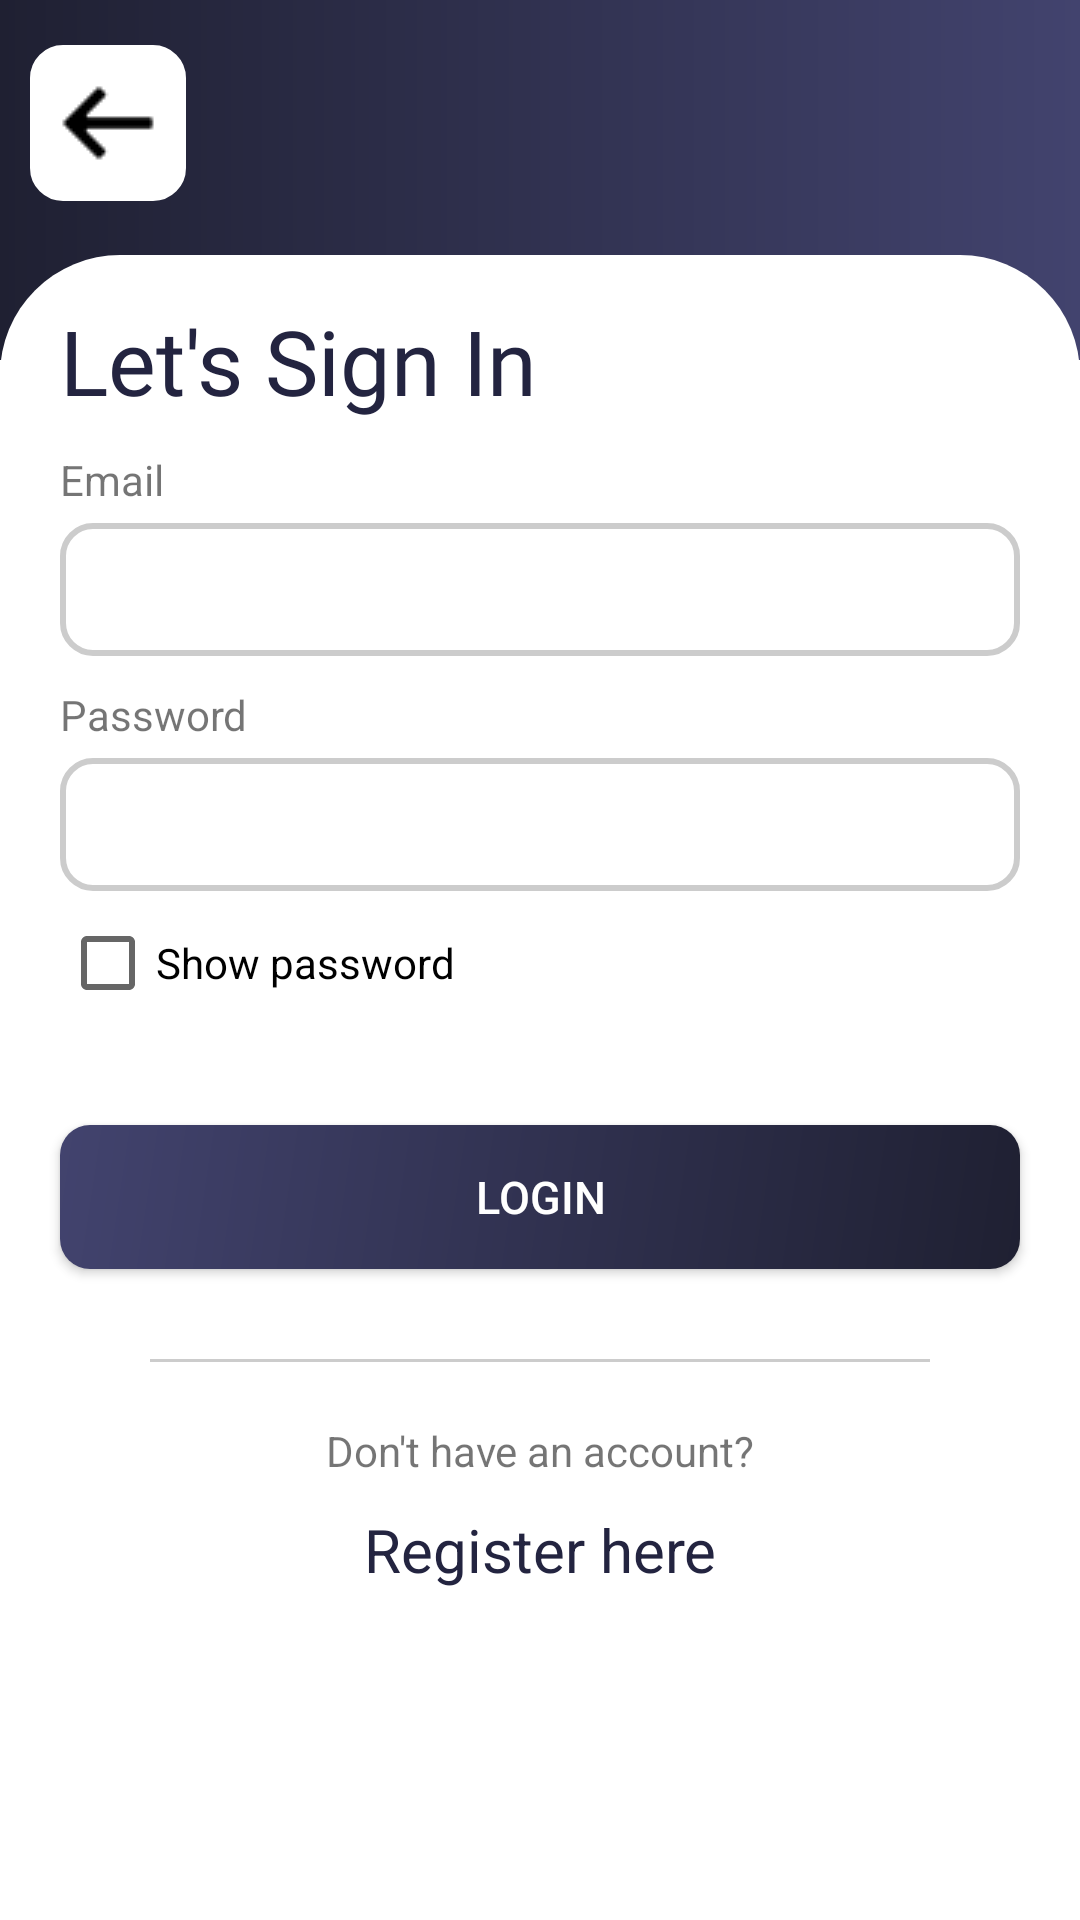

Here is an Android app screen rendered from its layout file. Give the layout XML and the strings, colors and styles it references.
<!-- AndroidManifest.xml: application theme Theme.DAlaptrinhApp -->
<!-- res/layout/activity_loginform.xml -->
<?xml version="1.0" encoding="utf-8"?>
<ScrollView
    android:id="@+id/parentLayout"
    xmlns:android="http://schemas.android.com/apk/res/android"
    xmlns:app="http://schemas.android.com/apk/res-auto"
    xmlns:tools="http://schemas.android.com/tools"
    android:layout_width="fill_parent"
    android:layout_height="wrap_content"
    app:layout_editor_absoluteX="1dp"
    app:layout_editor_absoluteY="1dp">

<androidx.constraintlayout.widget.ConstraintLayout
    android:layout_width="match_parent"
    android:layout_height="match_parent"
    tools:context=".Activity.LoginActivity">

    <LinearLayout
        android:layout_width="match_parent"
        android:layout_height="120dp"
        android:background="@drawable/mybg"
        android:orientation="vertical"
        android:paddingTop="5dp"
        app:layout_constraintEnd_toEndOf="parent"
        app:layout_constraintStart_toStartOf="parent"
        app:layout_constraintTop_toTopOf="parent">

        <ImageView
            android:id="@+id/backicon"
            android:layout_width="wrap_content"
            android:layout_height="wrap_content"
            android:src="@drawable/back"
            app:layout_constraintEnd_toEndOf="parent"
            app:layout_constraintStart_toStartOf="parent"
            app:layout_constraintTop_toTopOf="parent"
            android:background="@drawable/bordericon"
            android:padding="10dp"
            android:layout_margin="10dp"/>













    </LinearLayout>

    <LinearLayout
        android:id="@+id/linearLayout2"
        android:layout_width="match_parent"
        android:layout_height="match_parent"
        android:orientation="vertical"
        app:layout_constraintEnd_toEndOf="parent"
        app:layout_constraintHorizontal_bias="0.0"
        app:layout_constraintStart_toStartOf="parent"
        app:layout_constraintTop_toTopOf="parent">

        <TextView
            android:id="@+id/textView5"
            android:layout_width="match_parent"
            android:layout_height="wrap_content"
            android:background="@drawable/borderform"
            android:layout_marginTop="85dp"
            android:paddingTop="15dp"
            android:paddingLeft="20dp"
            android:text="Let's Sign In"
            android:fontFamily="@font/poppins_regular"
            android:textColor="@color/DARKlg"
            android:textSize="30dp"
            app:layout_constraintEnd_toEndOf="parent"
            app:layout_constraintHorizontal_bias="0.0"
            app:layout_constraintStart_toStartOf="parent"
            app:layout_constraintTop_toTopOf="@+id/linearLayout" />

        <LinearLayout
            android:layout_width="match_parent"
            android:layout_height="wrap_content"
            android:orientation="vertical"
            android:paddingHorizontal="20dp"
            android:paddingVertical="10dp">

            <TextView
                android:layout_width="wrap_content"
                android:layout_height="wrap_content"
                android:text="Email"
                tools:layout_editor_absoluteX="16dp"
                tools:layout_editor_absoluteY="231dp" />

            <EditText
                android:id="@+id/email"
                android:layout_width="match_parent"
                android:layout_height="wrap_content"
                android:layout_marginTop="5dp"
                android:background="@drawable/borderinput"
                android:ems="10"
                android:inputType="text"
                android:padding="10dp"
                tools:layout_editor_absoluteX="16dp"
                tools:layout_editor_absoluteY="263dp" />
        </LinearLayout>

        <LinearLayout
            android:id="@+id/pwlayout"
            android:layout_width="match_parent"
            android:layout_height="wrap_content"
            android:orientation="vertical"
            android:paddingHorizontal="20dp"
            android:paddingBottom="10dp">

            <TextView
                android:layout_width="wrap_content"
                android:layout_height="wrap_content"
                android:text="Password"
                tools:layout_editor_absoluteX="16dp"
                tools:layout_editor_absoluteY="231dp" />

            <EditText
                android:id="@+id/password"
                android:layout_width="match_parent"
                android:layout_height="wrap_content"
                android:layout_marginTop="5dp"
                android:background="@drawable/borderinput"
                android:ems="10"
                android:inputType="textPassword"
                android:padding="10dp"
                tools:layout_editor_absoluteX="16dp"
                tools:layout_editor_absoluteY="263dp" />

            <CheckBox
                android:id="@+id/cbshowpw"
                android:layout_width="match_parent"
                android:layout_height="wrap_content"
                android:text="Show password" />


        </LinearLayout>

        <androidx.appcompat.widget.AppCompatButton
            android:id="@+id/loginbtn"
            android:layout_width="match_parent"
            android:layout_height="wrap_content"
            android:layout_margin="20dp"
            android:layout_marginTop="36dp"
            android:background="@drawable/mybutton"
            android:padding="5dp"
            android:text="Login"
            android:textColor="@color/white"
            android:textSize="15dp" />

        <View
            android:id="@+id/view"
            android:layout_width="match_parent"
            android:layout_height="1dp"
            android:layout_marginHorizontal="50dp"
            android:layout_marginVertical="10dp"
            android:layout_marginTop="8dp"
            android:background="#CCCCCC"
            app:layout_constraintTop_toBottomOf="@+id/button"
            tools:layout_editor_absoluteX="50dp" />

        <TextView
            android:layout_width="match_parent"
            android:layout_height="wrap_content"
            android:gravity="center"
            android:padding="10dp"
            android:text="Don't have an account?" />

        <TextView
            android:id="@+id/register_text"
            android:layout_width="match_parent"
            android:layout_height="wrap_content"
            android:layout_marginBottom="50dp"
            android:gravity="center"
            android:text="Register here"
            android:textColor="@color/DARKlg"
            android:textSize="20dp" />

    </LinearLayout>
</androidx.constraintlayout.widget.ConstraintLayout>
</ScrollView>
<!-- resources referenced by this layout -->
<resources>
  <color name="DARKlg">#232440</color>
  <color name="white">#FFFFFFFF</color>
  <!-- drawable back: jpg bitmap (drawable, 301 bytes) -->
  <!-- drawable borderform (drawable) -->
  <?xml version="1.0" encoding="utf-8"?>
  <shape xmlns:android="http://schemas.android.com/apk/res/android">
      <solid android:color="@android:color/white" />
      <corners android:topLeftRadius="40dp"
          android:topRightRadius="40dp" />
  </shape>
  <!-- drawable bordericon (drawable) -->
  <?xml version="1.0" encoding="utf-8"?>
  <shape xmlns:android="http://schemas.android.com/apk/res/android">
      <stroke android:color="@color/white"
          android:width="2dp" />
      <solid android:color="@color/white" />
      <corners android:radius="10dp"/>
  </shape>
  <!-- drawable borderinput (drawable) -->
  <?xml version="1.0" encoding="utf-8"?>
  <shape xmlns:android="http://schemas.android.com/apk/res/android">
      <stroke
          android:width="2dp"
          android:color="#CCCCCC" />
      <corners android:radius="10dp" />
  </shape>
  <!-- drawable mybg (drawable) -->
  <?xml version="1.0" encoding="utf-8"?>
  <shape xmlns:android="http://schemas.android.com/apk/res/android">
      <gradient
          android:startColor="@color/DARK"
          android:endColor="@color/DARKlg2"
          />
  </shape>
  <!-- drawable mybutton (drawable) -->
  <?xml version="1.0" encoding="utf-8"?>
  <shape xmlns:android="http://schemas.android.com/apk/res/android">
      <gradient
          android:startColor="@color/DARK"
          android:endColor="@color/DARKlg2"
          android:angle="135"/>
      <corners
          android:radius="10dp"/>
  </shape>
  <style name="Theme.DAlaptrinhApp" parent="Theme.MaterialComponents.DayNight.NoActionBar">
          
          <item name="colorPrimary">@color/purple_500</item>
          <item name="colorPrimaryVariant">@color/purple_700</item>
          <item name="colorOnPrimary">@color/white</item>
          
          <item name="colorSecondary">@color/teal_200</item>
          <item name="colorSecondaryVariant">@color/teal_700</item>
          <item name="colorOnSecondary">@color/black</item>
          
          <item name="android:statusBarColor">?attr/colorPrimaryVariant</item>
          
      </style>
  <color name="DARK">#1F2032</color>
  <color name="DARKlg2">#42436E</color>
  <color name="purple_500">#FF6200EE</color>
  <color name="purple_700">#FF3700B3</color>
  <color name="teal_200">#FF03DAC5</color>
  <color name="teal_700">#FF018786</color>
  <color name="black">#FF000000</color>
</resources>
